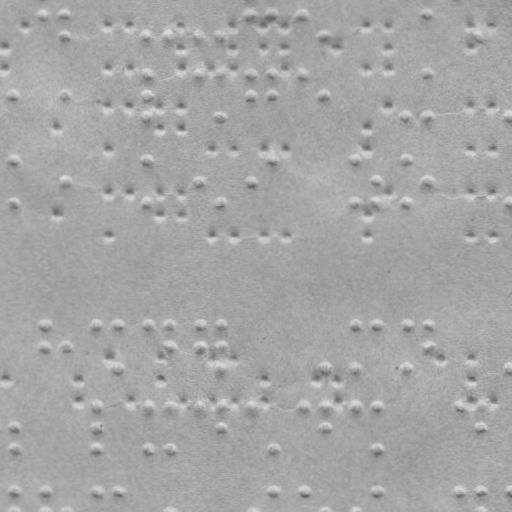

Source data for this figure (header and first rows):
x, y
43.75, 14.54
65.75, 14.46
65.82, 35.46
146.8, 35.18
168.8, 35.1
198.8, 35
220.8, 34.92
250.7, 13.81
271.7, 13.74
302.7, 13.63
323.8, 34.56
427.7, 13.2
479.8, 34.02
14.03, 95.64
66.03, 95.46
147, 73.18
147, 95.18
147.1, 116.2
199, 73
221, 72.92
221.1, 115.9
251, 72.81
251, 94.81
272, 72.74
272, 94.74
303, 72.63
324, 94.56
407.1, 115.3
428, 72.2
428.1, 115.2
510.1, 114.9
14.25, 159.6
14.4, 202.6
66.33, 181.5
147.3, 159.2
147.4, 202.2
199.3, 181
221.4, 201.9
251.3, 180.8
272.3, 158.7
355.3, 158.5
355.4, 201.5
376.3, 180.4
376.4, 201.4
407.3, 158.3
407.4, 201.3
428.3, 180.2
510.4, 200.9
44.83, 325.5
44.91, 346.5
66.91, 346.5
96.83, 325.4
117.8, 325.3
118, 368.3
147.8, 325.2
169.8, 325.1
169.9, 346.1
199.8, 325
199.9, 346
221.8, 324.9
... 132 more rows
